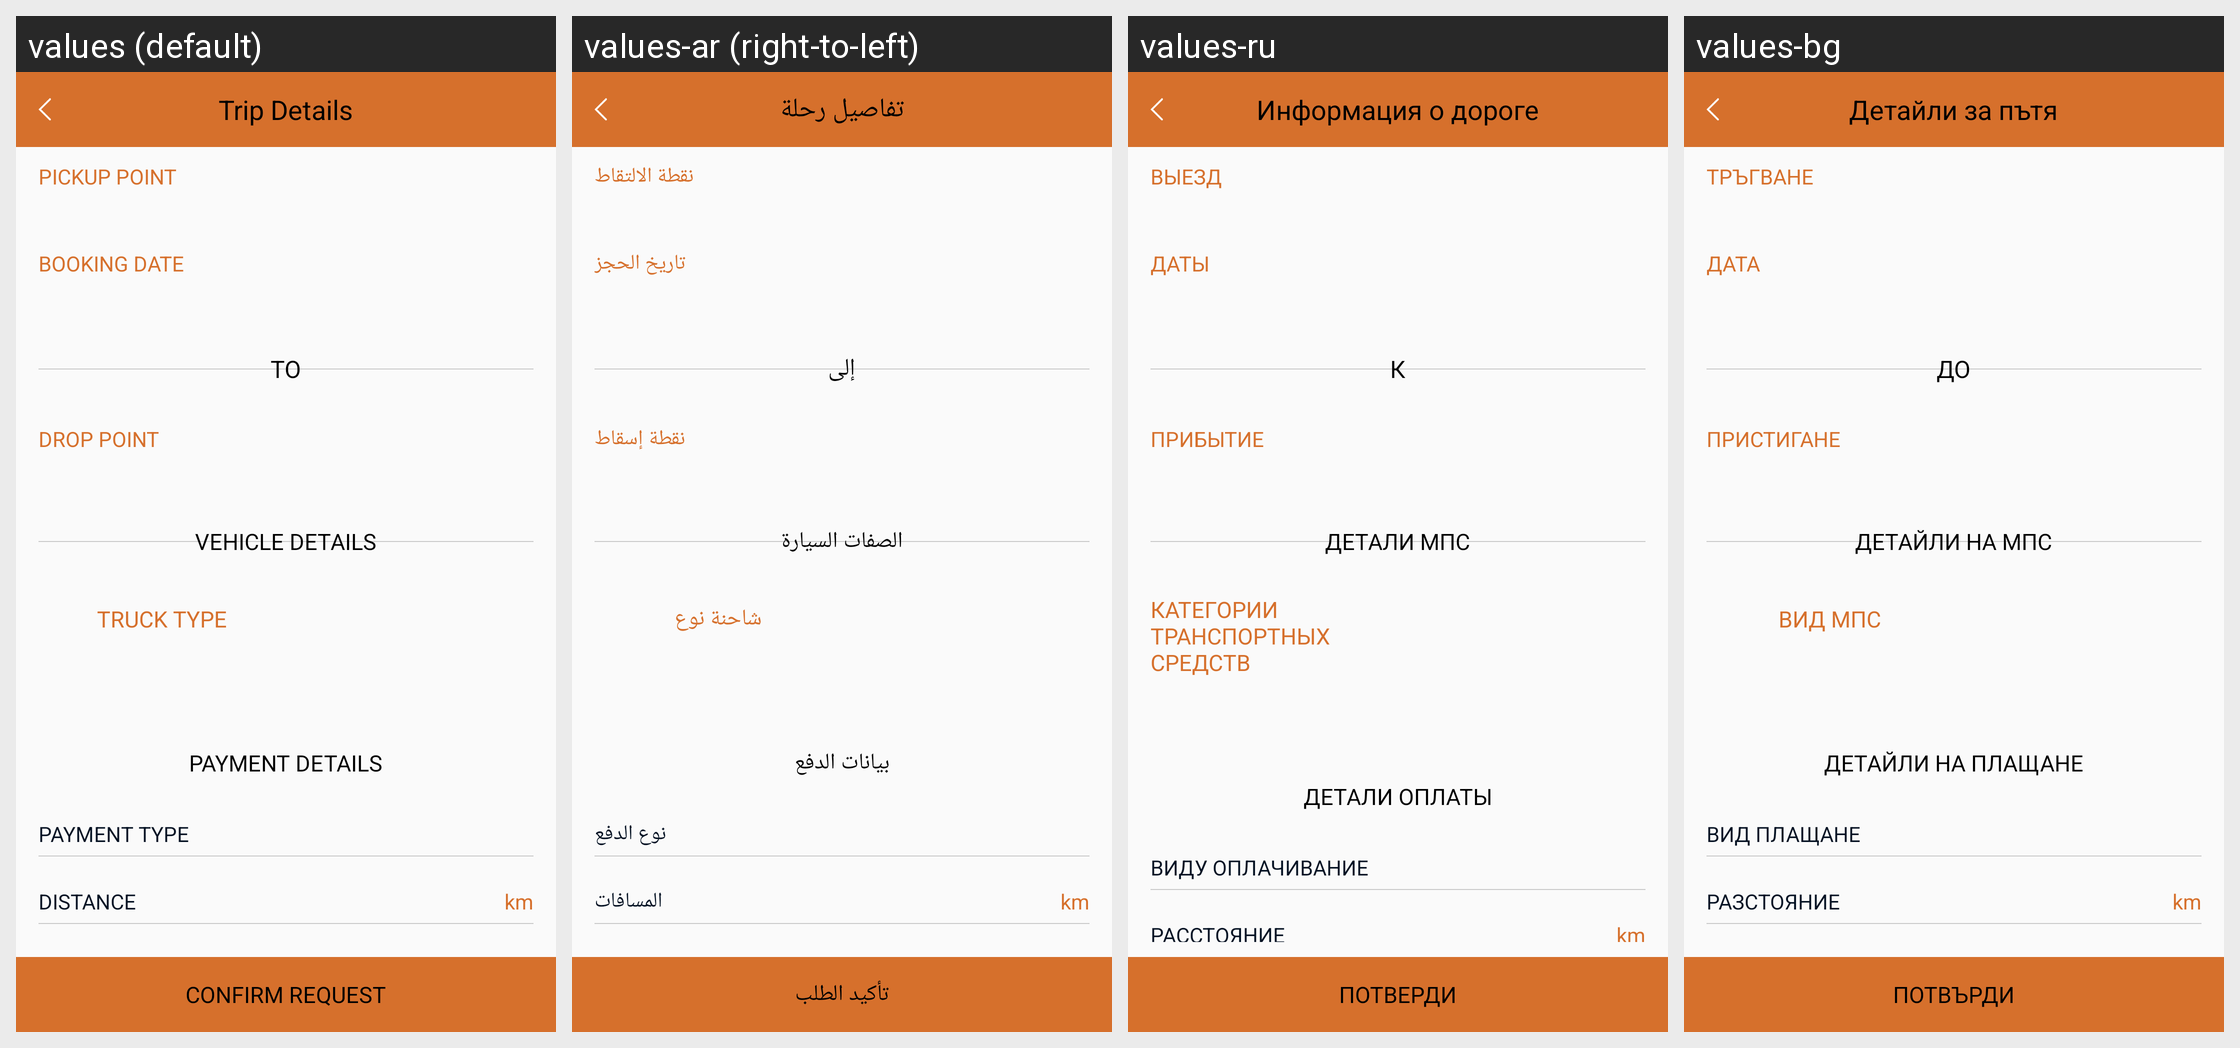

Here is an Android app screen in its default locale and in the app's own translations. Write out the translated-string differences for the strings that appear on this screen.
Android screen res/layout/activity_trip_detail.xml rendered under 4 locales, left to right: values (default), values-ar (right-to-left), values-ru, values-bg. Device: Nexus 5 (rendered at 1080×1920; each locale shown at half size, 540×960, under a caption strip naming it); theme AppTheme.
Other locales in the repository, not shown: values-de, values-fr, values-it.
Strings drawn on this screen, with the default value and each locale's value (text and hints the layout hard-codes, and strings that could not be matched under every locale, appear in the picture but are not listed):

trip_details
  values: Trip Details
  values-ar: تفاصيل رحلة
  values-ru: Информация о дороге
  values-bg: Детайли за пътя

pickup_point
  values: PICKUP POINT
  values-ar: نقطة الالتقاط
  values-ru: ВЫЕЗД
  values-bg: ТРЪГВАНЕ

booking_date
  values: BOOKING DATE
  values-ar: تاريخ الحجز
  values-ru: ДАТЫ
  values-bg: ДАТА

to
  values: TO
  values-ar: إلى
  values-ru: К
  values-bg: ДО

drop_point
  values: DROP POINT
  values-ar: نقطة إسقاط
  values-ru: ПРИБЫТИЕ
  values-bg: ПРИСТИГАНЕ

vehicle_detail
  values: VEHICLE DETAILS
  values-ar: الصفات السيارة
  values-ru: ДЕТАЛИ МПС
  values-bg: ДЕТАЙЛИ НА МПС

truck_type
  values: TRUCK TYPE
  values-ar: شاحنة نوع
  values-ru: КАТЕГОРИИ ТРАНСПОРТНЫХ СРЕДСТВ
  values-bg: ВИД МПС

payment_detail
  values: PAYMENT DETAILS
  values-ar: بيانات الدفع
  values-ru: ДЕТАЛИ ОПЛАТЫ
  values-bg: ДЕТАЙЛИ НА ПЛАЩАНЕ

payment_type
  values: PAYMENT TYPE
  values-ar: نوع الدفع
  values-ru: ВИДУ ОПЛАЧИВАНИЕ
  values-bg: ВИД ПЛАЩАНЕ

distance
  values: DISTANCE
  values-ar: المسافات
  values-ru: РАССТОЯНИЕ
  values-bg: РАЗСТОЯНИЕ

confirm_request
  values: CONFIRM REQUEST
  values-ar: تأكيد الطلب
  values-ru: ПОТВЕРДИ
  values-bg: ПОТВЪРДИ
